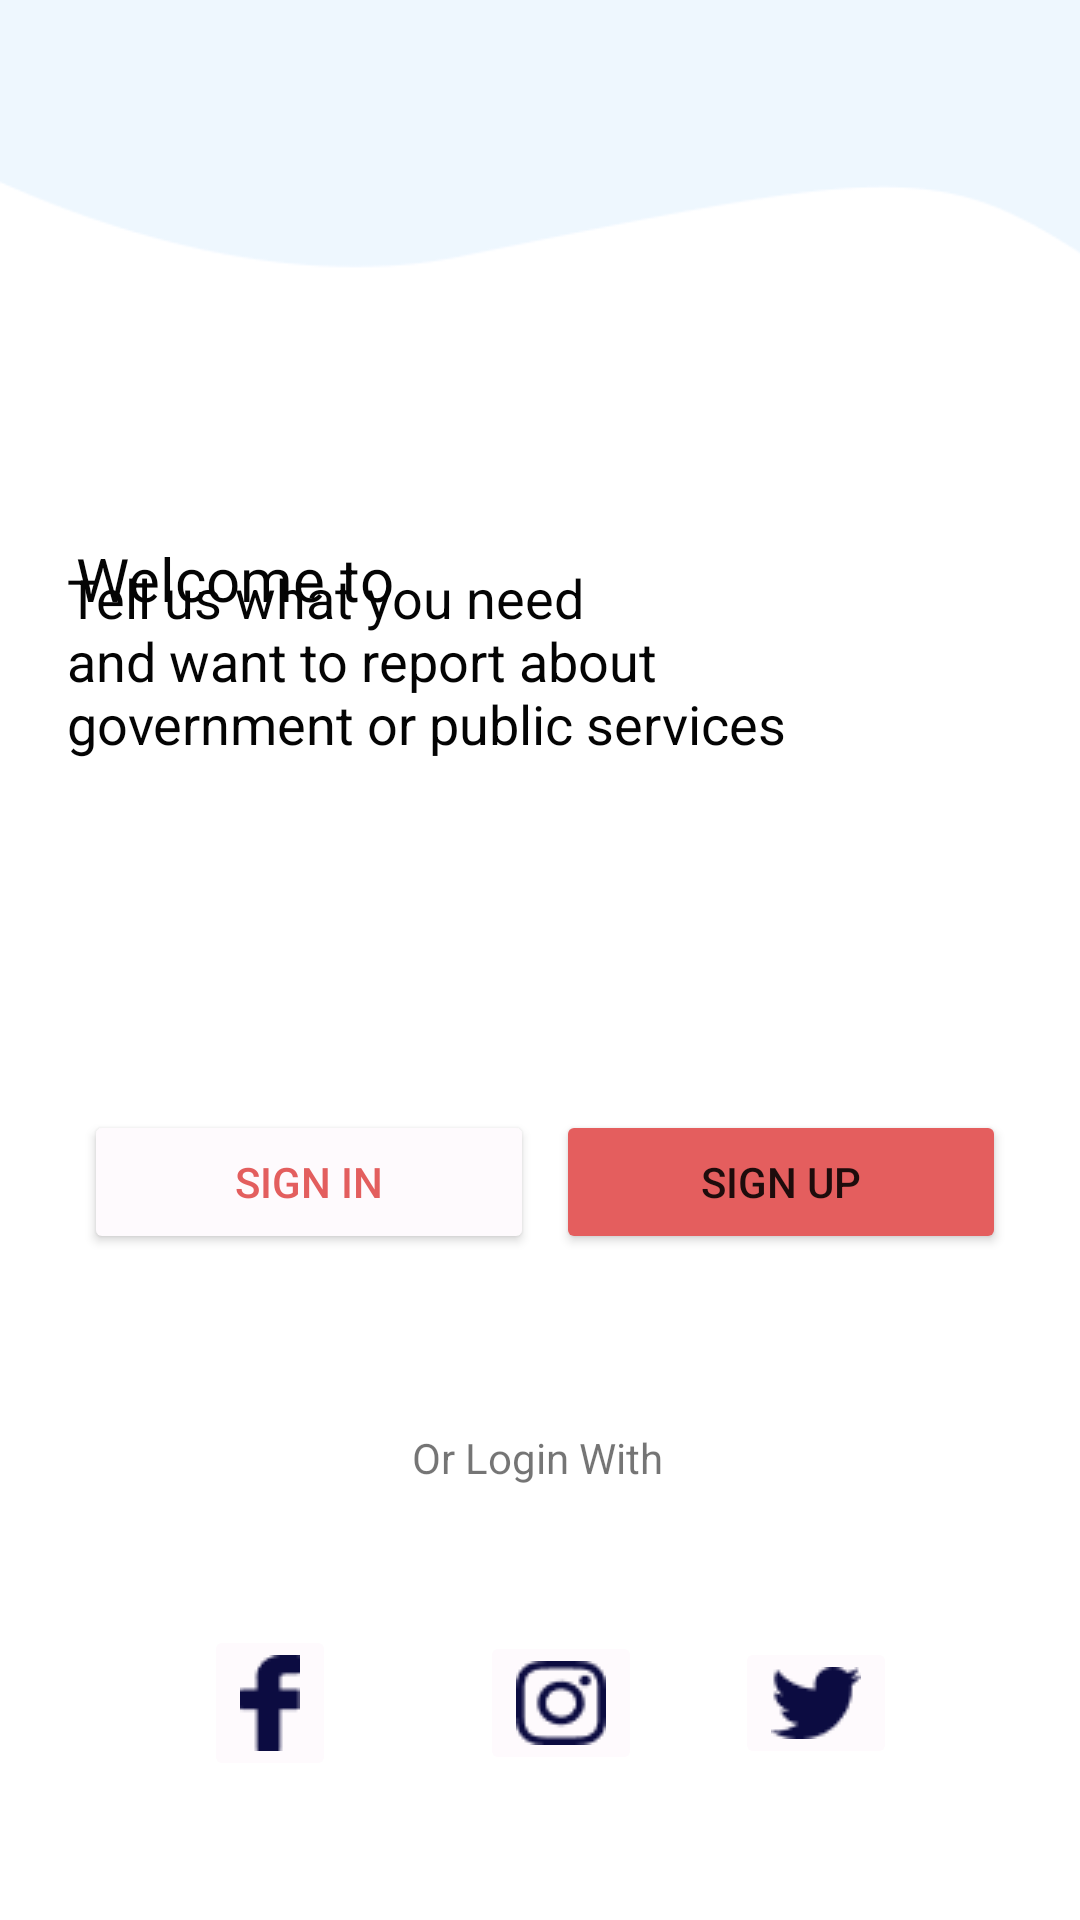

Android layout source for this screen:
<!-- AndroidManifest.xml: application theme Theme.TUBES -->
<!-- res/layout/activity_intro.xml -->
<?xml version="1.0" encoding="utf-8"?>
<androidx.constraintlayout.widget.ConstraintLayout xmlns:android="http://schemas.android.com/apk/res/android"
    xmlns:app="http://schemas.android.com/apk/res-auto"
    xmlns:tools="http://schemas.android.com/tools"
    android:layout_width="match_parent"
    android:layout_height="match_parent"
    tools:context=".intro">

    <ImageView
        android:id="@+id/imageView12"
        android:layout_width="900dp"
        android:layout_height="wrap_content"
        android:layout_marginBottom="290dp"
        app:layout_constraintBottom_toBottomOf="parent"
        app:layout_constraintEnd_toEndOf="parent"
        app:layout_constraintHorizontal_bias="0.311"
        app:layout_constraintStart_toStartOf="parent"
        app:layout_constraintTop_toTopOf="parent"
        app:layout_constraintVertical_bias="1.0"
        app:srcCompat="@drawable/openingfix" />

    <TextView
        android:id="@+id/textView15"
        android:layout_width="wrap_content"
        android:layout_height="wrap_content"
        android:text="Welcome to"
        android:textColor="#040404"
        android:textSize="20sp"
        app:layout_constraintBottom_toBottomOf="@+id/imageView12"
        app:layout_constraintEnd_toEndOf="parent"
        app:layout_constraintHorizontal_bias="0.1"
        app:layout_constraintStart_toStartOf="parent"
        app:layout_constraintTop_toTopOf="parent"
        app:layout_constraintVertical_bias="0.555" />

    <TextView
        android:id="@+id/textView16"
        android:layout_width="wrap_content"
        android:layout_height="wrap_content"
        android:layout_marginTop="292dp"
        android:layout_marginBottom="162dp"
        android:text="Edumas"
        android:textColor="#E45E5E"
        android:textSize="40dp"
        android:textStyle="bold"
        app:layout_constraintBottom_toBottomOf="@+id/imageView12"
        app:layout_constraintEnd_toEndOf="parent"
        app:layout_constraintHorizontal_bias="0.116"
        app:layout_constraintStart_toStartOf="parent"
        app:layout_constraintTop_toTopOf="parent"
        app:layout_constraintVertical_bias="0.78" />

    <TextView
        android:id="@+id/textView17"
        android:layout_width="245dp"
        android:layout_height="91dp"
        android:layout_marginBottom="72dp"
        android:text="Tell us what you need and want to report about government or public services"
        android:textColor="#040404"
        android:textSize="18sp"
        app:layout_constraintBottom_toBottomOf="@+id/imageView12"
        app:layout_constraintEnd_toEndOf="parent"
        app:layout_constraintHorizontal_bias="0.195"
        app:layout_constraintStart_toStartOf="parent" />

    <Button
        android:id="@+id/SigninbtnIntro"
        android:layout_width="150dp"
        android:layout_height="wrap_content"
        android:layout_marginStart="28dp"
        android:layout_marginTop="8dp"
        android:backgroundTint="#FEFAFD"
        android:text="Sign in"
        android:textColor="#E35E5E"
        app:cornerRadius="10dp"
        app:layout_constraintBottom_toTopOf="@+id/textView19"
        app:layout_constraintStart_toStartOf="parent"
        app:layout_constraintTop_toBottomOf="@+id/imageView12"
        app:layout_constraintVertical_bias="0.171"
        app:strokeColor="#E35E5E"
        app:strokeWidth="1dp" />

    <Button
        android:id="@+id/bSignUp"
        android:layout_width="150dp"
        android:layout_height="wrap_content"
        android:layout_marginTop="8dp"
        android:layout_marginEnd="20dp"
        android:backgroundTint="#E45E5E"
        android:text="Sign up"
        app:cornerRadius="10dp"
        app:layout_constraintBottom_toTopOf="@+id/textView19"
        app:layout_constraintEnd_toEndOf="parent"
        app:layout_constraintHorizontal_bias="0.6"
        app:layout_constraintStart_toEndOf="@+id/SigninbtnIntro"
        app:layout_constraintTop_toBottomOf="@+id/imageView12"
        app:layout_constraintVertical_bias="0.171" />

    <TextView
        android:id="@+id/textView19"
        android:layout_width="wrap_content"
        android:layout_height="wrap_content"
        android:text="Or Login With"
        app:layout_constraintBottom_toBottomOf="parent"
        app:layout_constraintEnd_toEndOf="parent"
        app:layout_constraintHorizontal_bias="0.497"
        app:layout_constraintStart_toStartOf="parent"
        app:layout_constraintTop_toBottomOf="@+id/imageView12"
        app:layout_constraintVertical_bias="0.466" />

    <ImageButton
        android:id="@+id/imageButton2"
        android:layout_width="wrap_content"
        android:layout_height="wrap_content"
        android:layout_marginStart="68dp"
        android:backgroundTint="#FEFAFD"
        app:layout_constraintBottom_toBottomOf="parent"
        app:layout_constraintStart_toStartOf="parent"
        app:layout_constraintTop_toBottomOf="@+id/textView19"
        app:srcCompat="@drawable/facebookk" />

    <ImageButton
        android:id="@+id/imageButton3"
        android:layout_width="wrap_content"
        android:layout_height="wrap_content"
        android:layout_marginStart="48dp"
        android:backgroundTint="#FEFAFD"
        app:layout_constraintBottom_toBottomOf="parent"
        app:layout_constraintStart_toEndOf="@+id/imageButton2"
        app:layout_constraintTop_toBottomOf="@+id/textView19"
        app:srcCompat="@drawable/instagraammm" />

    <ImageButton
        android:id="@+id/imageButton4"
        android:layout_width="wrap_content"
        android:layout_height="wrap_content"
        android:backgroundTint="#FEFAFD"
        app:layout_constraintBottom_toBottomOf="parent"
        app:layout_constraintEnd_toEndOf="parent"
        app:layout_constraintHorizontal_bias="0.336"
        app:layout_constraintStart_toEndOf="@+id/imageButton3"
        app:layout_constraintTop_toBottomOf="@+id/textView19"
        app:srcCompat="@drawable/twitterr" />

</androidx.constraintlayout.widget.ConstraintLayout>
<!-- resources referenced by this layout -->
<resources>
  <!-- drawable facebookk: png bitmap (drawable, 372 bytes) -->
  <!-- drawable instagraammm: png bitmap (drawable, 938 bytes) -->
  <!-- drawable openingfix: png bitmap (drawable, 18655 bytes) -->
  <!-- drawable twitterr: png bitmap (drawable, 717 bytes) -->
  <style name="Theme.TUBES" parent="Base.Theme.TUBES" />
  <style name="Base.Theme.TUBES" parent="Theme.MaterialComponents.DayNight.NoActionBar">
          
          
          
          <item name="colorPrimary">@color/red_200</item>
          <item name="colorPrimaryVariant">@color/red_200</item>
          <item name="colorPrimaryDark">@color/grey</item>
          <item name="colorOnPrimary">@color/white</item>
          
          <item name="colorOnSecondary">@color/black</item>
          
          <item name="android:statusBarColor">?attr/colorPrimaryDark</item>
          
          <item name="android:windowAnimationStyle">@style/CustomActivityAnimation</item>
      </style>
  <color name="red_200">#E45F5F</color>
  <color name="grey">#a19f9f</color>
  <color name="white">#FFFFFFFF</color>
  <color name="black">#000000</color>
  <style name="CustomActivityAnimation" parent="@android:style/Animation.Activity">
          <item name="android:activityOpenEnterAnimation">@anim/slide_in_right</item>
          <item name="android:activityOpenExitAnimation">@anim/slide_out_left</item>
      </style>
</resources>
